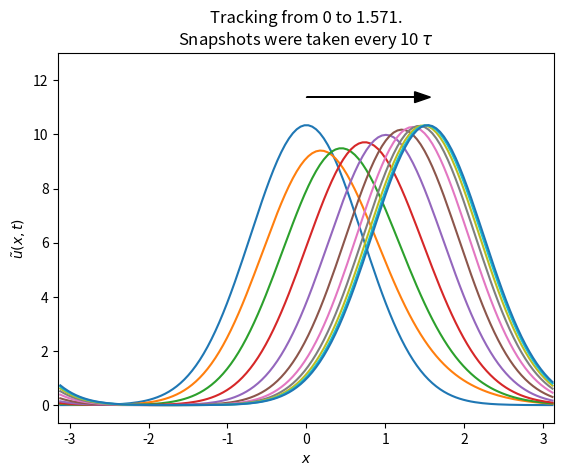

Write Python code to recreate this figure.
#!/usr/bin/env python3

"""
Program:  cann_base.py
Author:   Chi Chung Alan Fung
see: https://github.com/fccaa/cann_base/blob/master/cann_base.py

This program is an implementation of the model used in the papers by Fung, 
Wong and Wu in 2008 and 2010. This program is written for those who are 
interested in the work. Also, this program code could be a reference program 
code for researchers who are going to work on the model.

The equation used here may be slightly different from the equation reported in 
the paper by Fung, Wong and Wu (2008), due to the rescaling. The equation used 
here is given by

\tau \frac{du(x,t)}{dt} = 
-u(x,t) + \int dx^\prime J(x,x^\prime) r(x^\prime, t) 
+ A \exp\left[-\frac{\left|x-z_0\right|^2}{4a^2}\right]

J(x,x^\prime) = 
\left(\right)\exp\left[-\frac{\left|x-x^\prime\right|^2}{2a^2}\right]

r(x,t) =
\frac{u(x,t)^2}{1+(k/(8*\sqrt{2\pi}a))*\int dx^\prime u(x^\prime, t)^2}
"""

# Modules
import numpy as np
import scipy.integrate as spint
import matplotlib.pyplot as plt
import argparse

# Class for the model
class cann_model:
    # define the range of perferred stimuli
    z_min = - np.pi              
    z_range = 2.0 * np.pi
    # define the time scale
    tau = 1.0
        
    # function for periodic boundary condition
    def dist(self, c):
        tmp = np.remainder(c, self.z_range)
        
        # routine for numbers
        if isinstance(tmp, (int, float)):
            if tmp > (0.5 * self.z_range):
                return (tmp - self.z_range)
            return tmp
        
        # routine for numpy arraies
        for tmp_1 in np.nditer(tmp, op_flags=['readwrite']):
            if tmp_1 > (0.5 * self.z_range):
                tmp_1[...] = tmp_1 - self.z_range
        
        return tmp
    
    # constructor (?)
    def __init__(self, argument):
        self.k = argument.k    # rescaled inhibition
        self.a = argument.a    # range of excitatory connection
        self.N = argument.N    # number of units / neurons
        self.dx = self.z_range / self.N     # separation between neurons
        
        # define perferred stimuli for each neuron
        self.x = (np.arange(0,self.N,1)+0.5) * self.dx + self.z_min
        
        # calculate the excitatory couple for each pair of neurons
        self.Jxx = np.zeros((self.N, self.N))
        for i in range(self.Jxx.shape[0]):
            for j in range(self.Jxx.shape[1]):
                self.Jxx[i][j] = (
                    np.exp(-0.5 * np.square(self.dist(
                        self.x[i] - self.x[j]
                    ) / self.a)) / (np.sqrt(2*np.pi) * self.a)
                )
                
        self.u = np.zeros((self.N))    # initialize neuronal inputs
        self.r = np.zeros((self.N))    # initialize neuronal activities
        self.input = np.zeros((self.N))    # initialial the external input
    
    # function for setting external iput for each neuron
    def set_input(self, A, z0):
        self.input = (
            A * np.exp(-0.25 * np.square(self.dist(self.x - z0) / self.a))
        )

    # function for calculation of neuronal activity of each neuron
    def cal_r_or_u(self, u):
        u0 = 0.5 * (u + np.abs(u))
        r = np.square(u0)
        B = 1.0 + 0.125 * self.k * np.sum(r) * self.dx / (np.sqrt(2*np.pi) * self.a)
        r = r / B
        return r

    # 
    def cm_of_u(self):
        max_i = self.u.argmax()
        cm = np.dot(self.dist(self.x - self.x[max_i]), self.u) / self.u.sum()
        cm = cm + self.x[max_i]
        return cm
    
    # function for calculation of derivatives
    def get_dudt(self, t, u):
        dudt = (
            -u + np.dot(self.Jxx, self.cal_r_or_u(u)) * self.dx + self.input
        )
        dudt = dudt / self.tau
        return dudt
        
                
"""
Begining of the program
"""
# acquiring parameters
parser = argparse.ArgumentParser(description="")

parser.add_argument("-k", metavar="float", type=float, \
                    help="rescaled Inhibition", default=0.5)

parser.add_argument("-a", metavar="float", type=float, \
                    help="width of excitatory couplings", default=0.5)

parser.add_argument("-N", metavar="int", type=int, \
                    help="number of excitatory units", default=128)

parser.add_argument("-A", metavar="float", type=float, \
                    help="magnitude of the external input", default=0.5)

parser.add_argument("-z0", metavar="float", type=float, \
                    help="sudden change of the external input", \
                    default=0.5*np.pi)

arg = parser.parse_args()

# construct a CANN object
cann = cann_model(arg)

# setting up an initial condition of neuronal inputs 
# so that tracking can be reasonabl for small A and k < 1
if arg.k < 1.0:
    cann.set_input(np.sqrt(32.0)/arg.k, 0)
else:
    cann.set_input(np.sqrt(32.0), 0)
cann.u = cann.input

# setting up an external input according to the inputted parameter
cann.set_input(arg.A, 0)

# run the simulation for 100 tau to initialize the network state
# before the shift of the external input
out = spint.solve_ivp(cann.get_dudt, (0, 100), cann.u, method="RK45")

# update the network state in the CANN object
cann.u = out.y[:,-1]

# change the stimulus location from 0 to z0
cann.set_input(arg.A, arg.z0)

# take a initial snapshot
snapshots = np.array([cann.u])

# run the simulation and take snapshots every 10 taus
for t in range(0,20000,10):
    # decide the period of this step
    t0 = t
    t1 = t + 10
    # run the simulation and update the state in the CANN object
    out = spint.solve_ivp(cann.get_dudt, (t0, t1), cann.u, method="RK45")
    cann.u = out.y[:,-1]
    # store the snapshot
    snapshots = np.append(snapshots, [cann.u.transpose()], axis=0)
    # if the center of mass of the neuronal input is close to 
    # the destination, simulation terminates.
    if np.abs(cann.cm_of_u() - arg.z0) < (0.05):
        break
    
# make a graphic output of the result
out_fig = plt.figure()

# define title and axes' title
plt.xlabel(r'$x$')
plt.ylabel(r'$\tilde{u}(x,t)$')
title_out = "Tracking from 0 to %0.3f.\n"\
+"Snapshots were taken every 10 "\
+r'$\tau$'
plt.title(title_out % arg.z0)

# determining right range for the plot
y_max_tmp = np.ceil(snapshots.max()*1.2)
plt.xlim(xmax=np.pi, xmin=-np.pi)
plt.ylim(ymax=y_max_tmp, ymin=y_max_tmp*-0.05)

# draw an arrow to indicate the direction
plt.arrow(0,cann.u.max()*1.1,(arg.z0-0.2),0, head_width=0.4, \
          head_length=0.2, color='black')

# plot all the stored snapshots
for i in range(snapshots.shape[0]):
    plt.plot(cann.x, snapshots[i,:])

# show the plot
out_fig.show()
plt.show()

# exit the program
exit()
